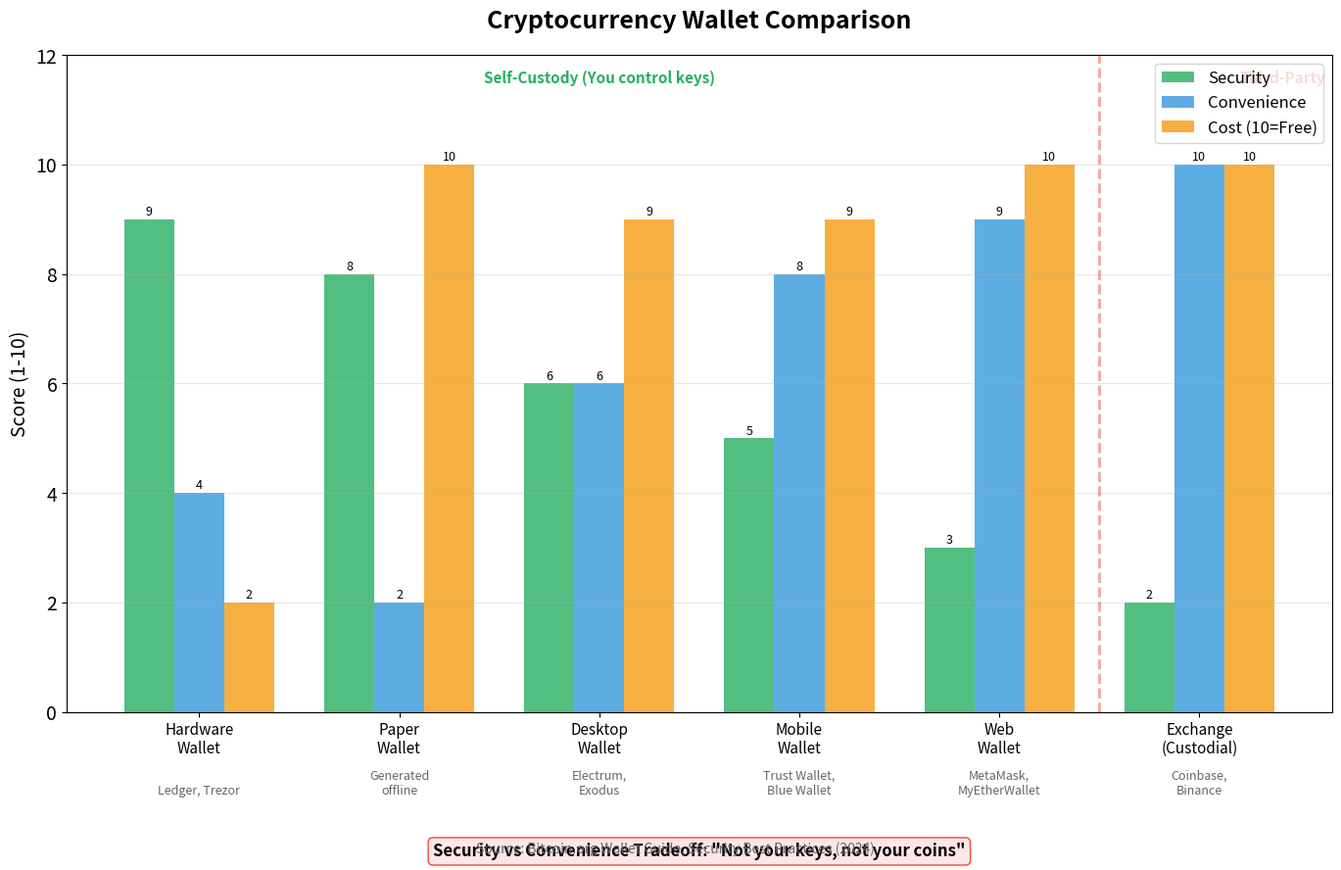

This chart was generated by the following Python code: (Note: this script raises an exception after producing the figure.)
"""
Wallet Types Comparison
Compares different cryptocurrency wallet types and their security tradeoffs

Output: wallet_types_comparison.pdf
Module: module_02_blockchain
Lesson: 15 - Public Key Cryptography
"""

from pathlib import Path
import matplotlib.pyplot as plt
import matplotlib.patches as mpatches
import numpy as np

CHART_METADATA = {
    'title': 'Wallet Types Comparison',
    'module': 'module_02_blockchain',
    'lesson': 15,
    'url': 'https://github.com/Digital-AI-Finance/digital-finance/tree/main/module_02_blockchain/figures/wallet_types_comparison'
}

plt.rcParams.update({
    'font.size': 14,
    'axes.labelsize': 14,
})

def create_chart():
    """Create wallet types comparison chart"""
    fig, ax = plt.subplots(figsize=(14, 9))

    # Wallet types
    wallets = ['Hardware\nWallet', 'Paper\nWallet', 'Desktop\nWallet', 'Mobile\nWallet', 'Web\nWallet', 'Exchange\n(Custodial)']

    # Metrics (1-10 scale)
    security = [9, 8, 6, 5, 3, 2]
    convenience = [4, 2, 6, 8, 9, 10]
    cost = [2, 10, 9, 9, 10, 10]  # Free = 10

    x = np.arange(len(wallets))
    width = 0.25

    bars1 = ax.bar(x - width, security, width, label='Security', color='#27AE60', alpha=0.8)
    bars2 = ax.bar(x, convenience, width, label='Convenience', color='#3498DB', alpha=0.8)
    bars3 = ax.bar(x + width, cost, width, label='Cost (10=Free)', color='#F39C12', alpha=0.8)

    ax.set_ylabel('Score (1-10)', fontsize=14)
    ax.set_title('Cryptocurrency Wallet Comparison', fontsize=18, fontweight='bold', pad=20)
    ax.set_xticks(x)
    ax.set_xticklabels(wallets, fontsize=11)
    ax.legend(loc='upper right', fontsize=12)
    ax.set_ylim(0, 12)
    ax.grid(axis='y', alpha=0.3)

    # Add value labels
    for bars in [bars1, bars2, bars3]:
        for bar in bars:
            height = bar.get_height()
            ax.annotate(f'{int(height)}', xy=(bar.get_x() + bar.get_width()/2, height),
                       xytext=(0, 3), textcoords='offset points', ha='center', fontsize=9)

    # Examples row
    examples = ['Ledger, Trezor', 'Generated\noffline', 'Electrum,\nExodus', 'Trust Wallet,\nBlue Wallet', 'MetaMask,\nMyEtherWallet', 'Coinbase,\nBinance']
    for i, ex in enumerate(examples):
        ax.text(i, -1.5, ex, ha='center', fontsize=9, color='#666', style='italic')

    # Key insight box
    ax.text(0.5, -0.22, 'Security vs Convenience Tradeoff: "Not your keys, not your coins"',
           transform=ax.transAxes, ha='center', fontsize=12, fontweight='bold',
           bbox=dict(boxstyle='round', facecolor='#FFE6E6', edgecolor='#E74C3C'))

    # Custody indicator
    ax.axvline(x=4.5, color='#E74C3C', linestyle='--', linewidth=2, alpha=0.5)
    ax.text(2, 11.5, 'Self-Custody (You control keys)', ha='center', fontsize=11, color='#27AE60', fontweight='bold')
    ax.text(5.2, 11.5, 'Third-Party', ha='left', fontsize=11, color='#E74C3C', fontweight='bold')

    # Source
    fig.text(0.5, 0.02, 'Source: Bitcoin.org Wallet Guide, Security Best Practices (2024)',
            fontsize=10, ha='center', style='italic', color='#666666')

    plt.tight_layout()
    plt.subplots_adjust(bottom=0.18)

    output_path = Path(__file__).parent / 'wallet_types_comparison.pdf'
    plt.savefig(output_path, format='pdf', dpi=300, bbox_inches='tight')
    plt.close()
    print(f"Chart saved to: {output_path}")
    return output_path

if __name__ == '__main__':
    create_chart()
